Image classification data set "merged_dataset" (Paddycure/Paddycure on GitHub). Class labels (4): brown spot, healthy, hispa, leaf blast.

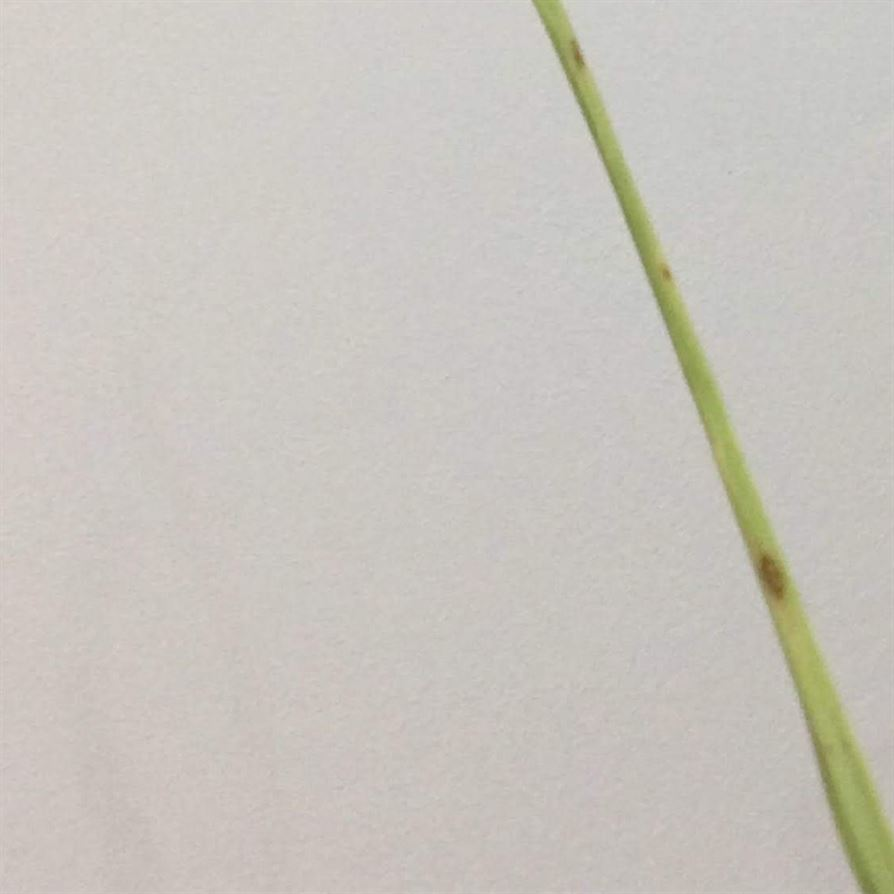
Label: leaf blast

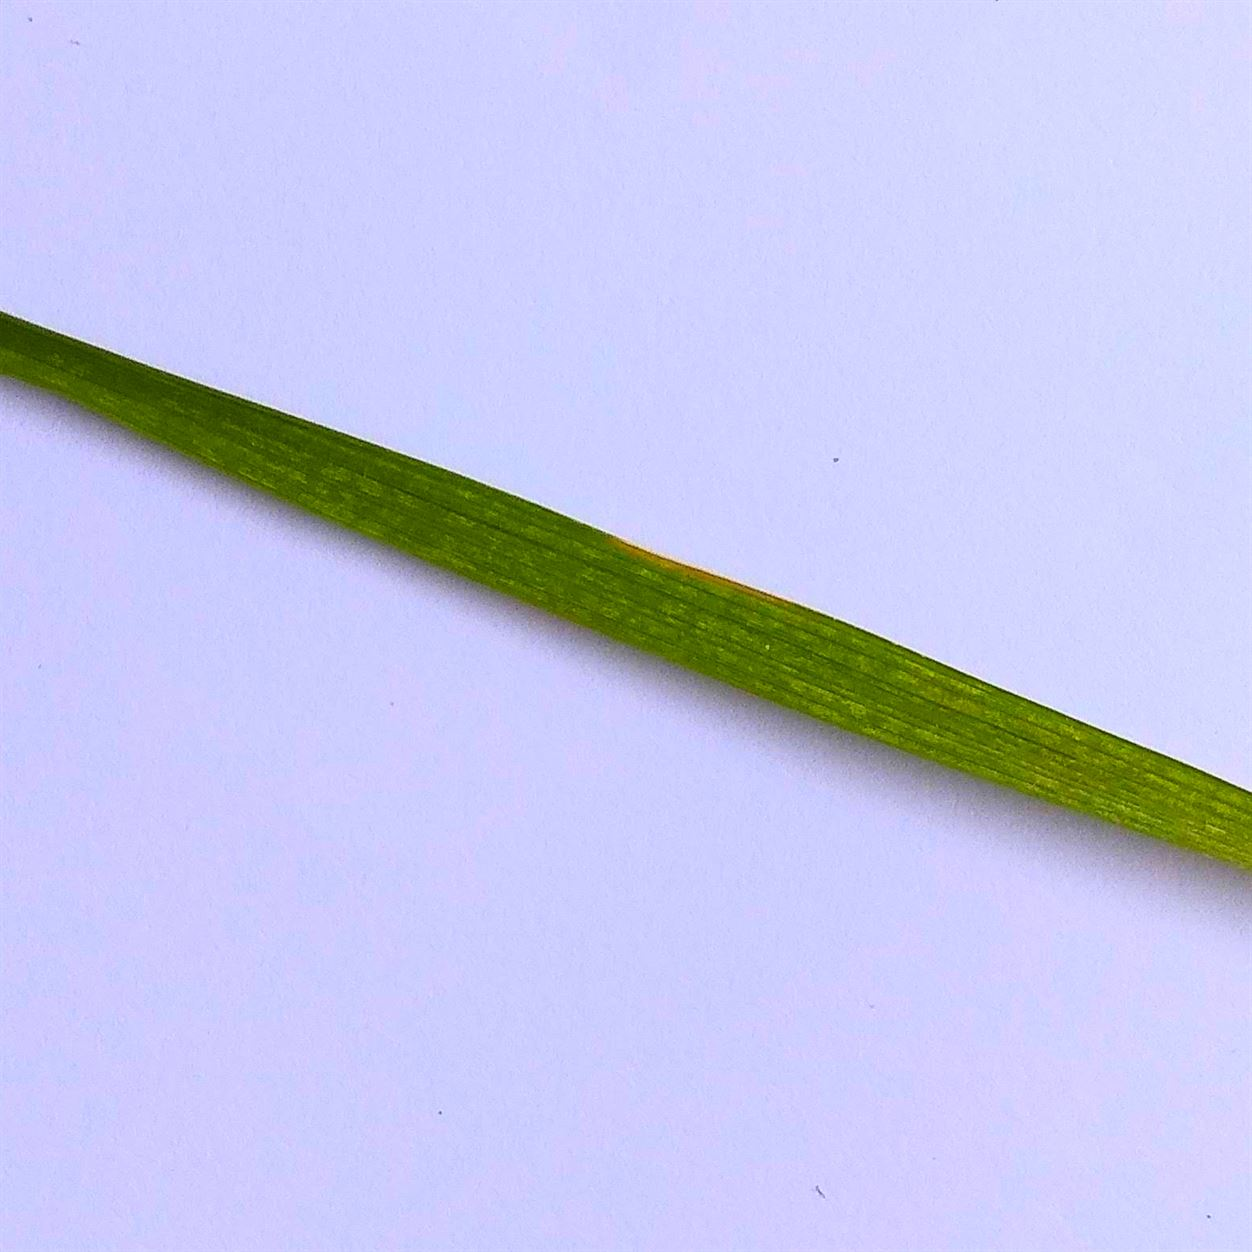
Label: healthy

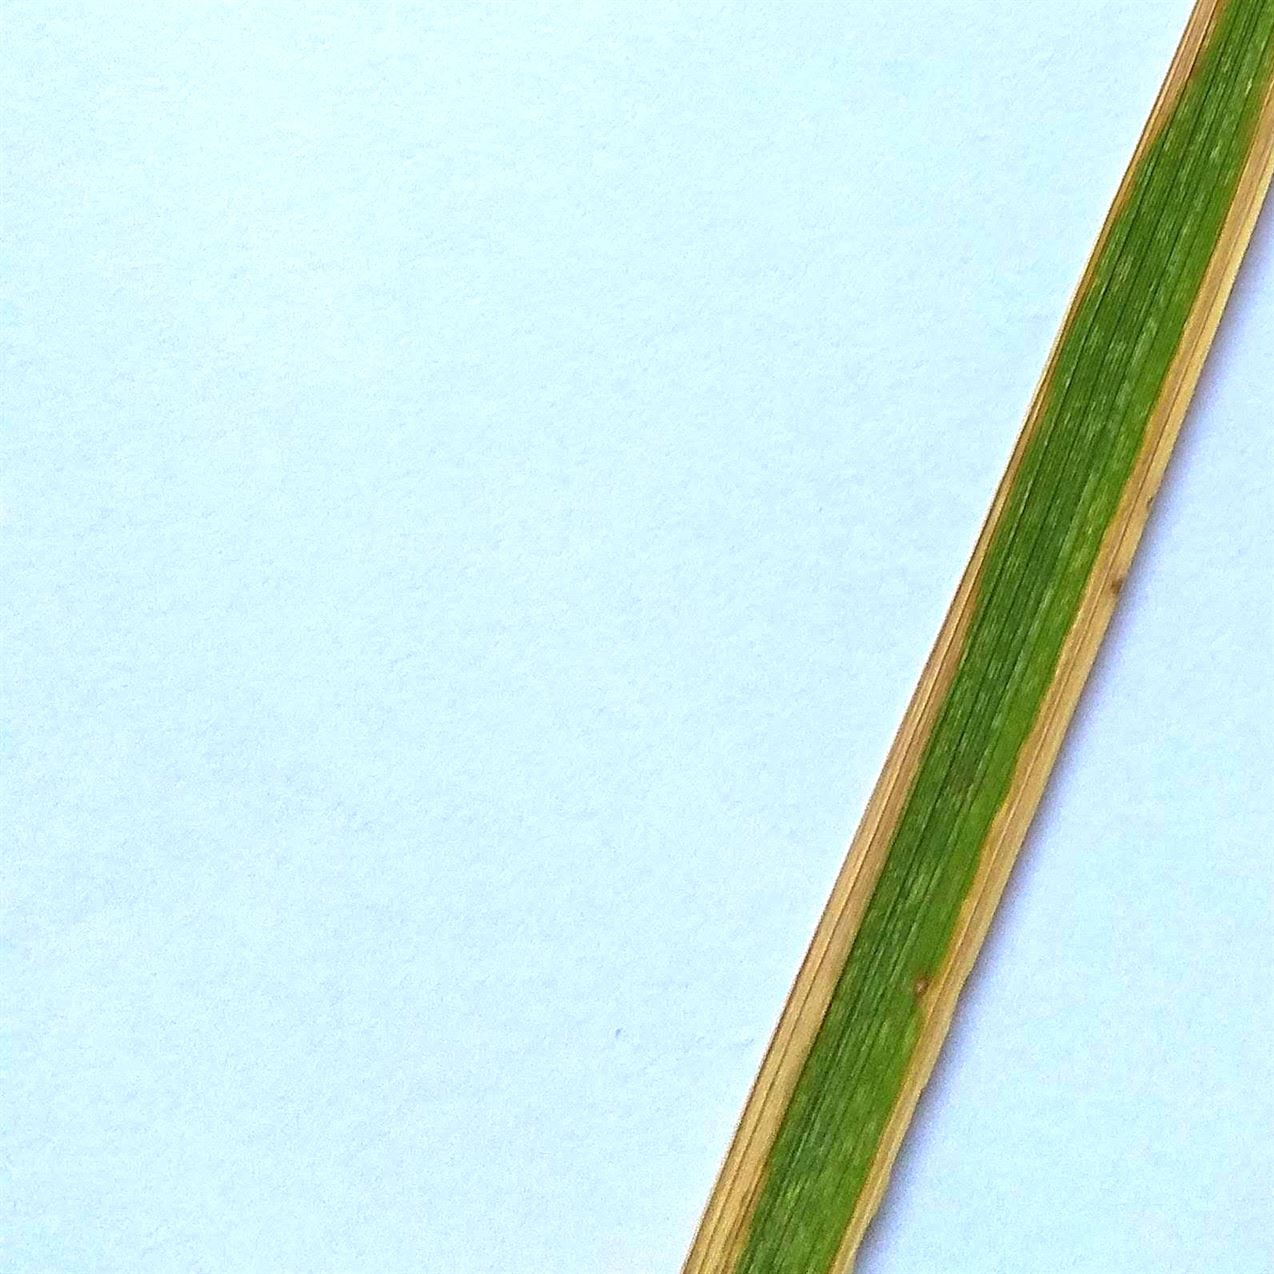
Label: brown spot

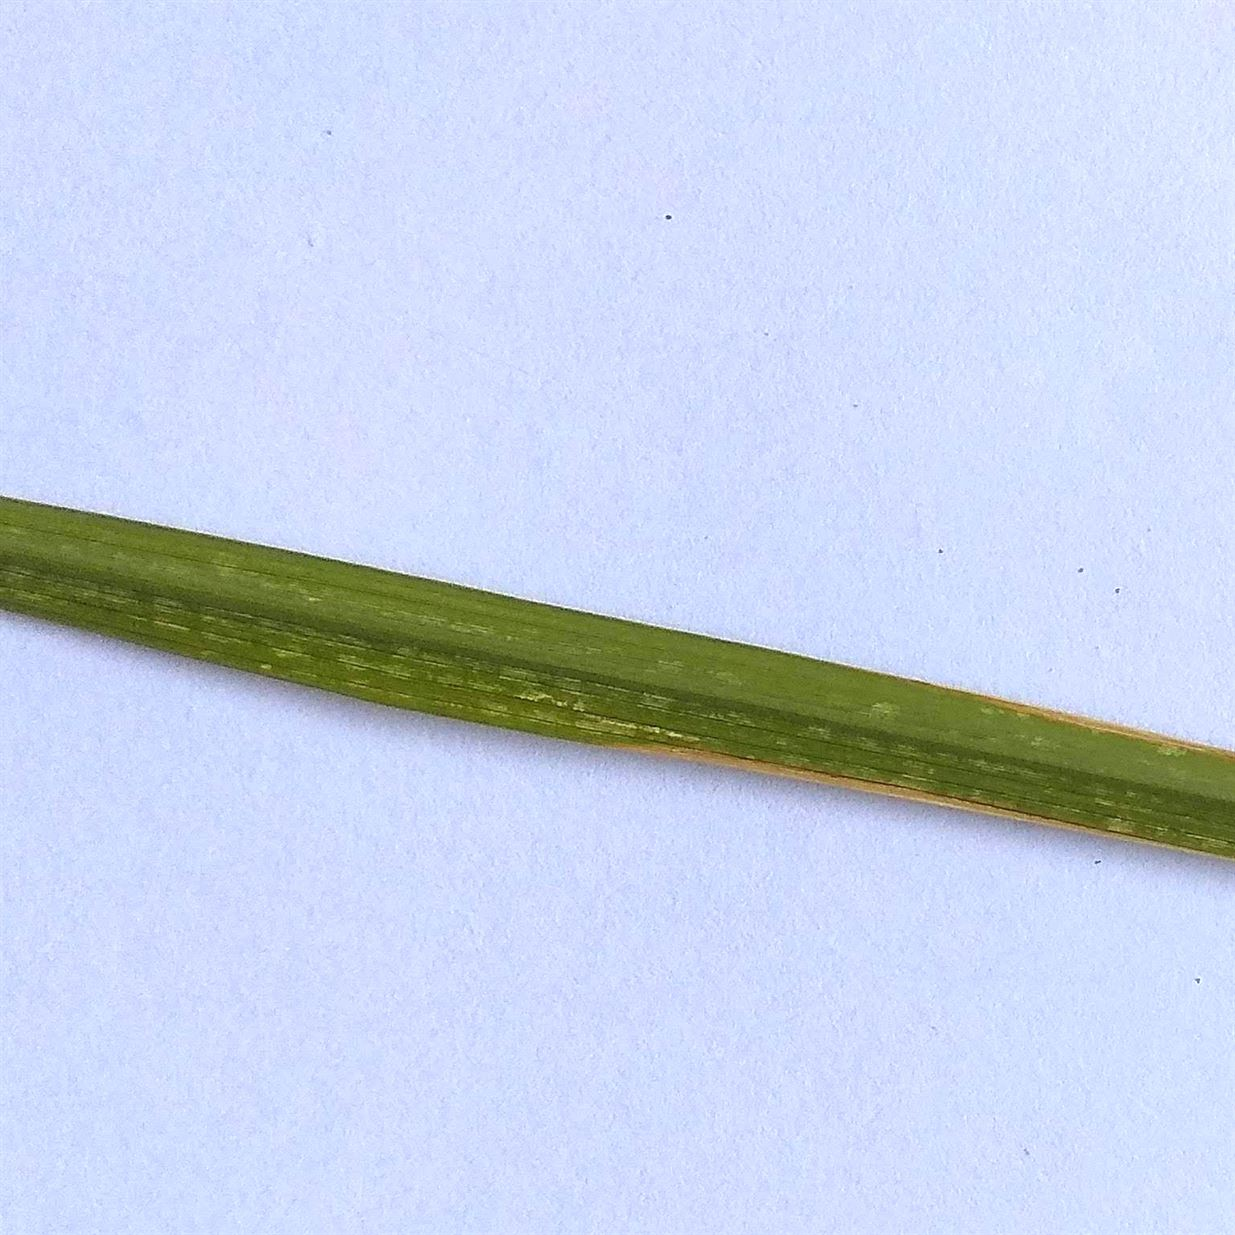
Label: hispa

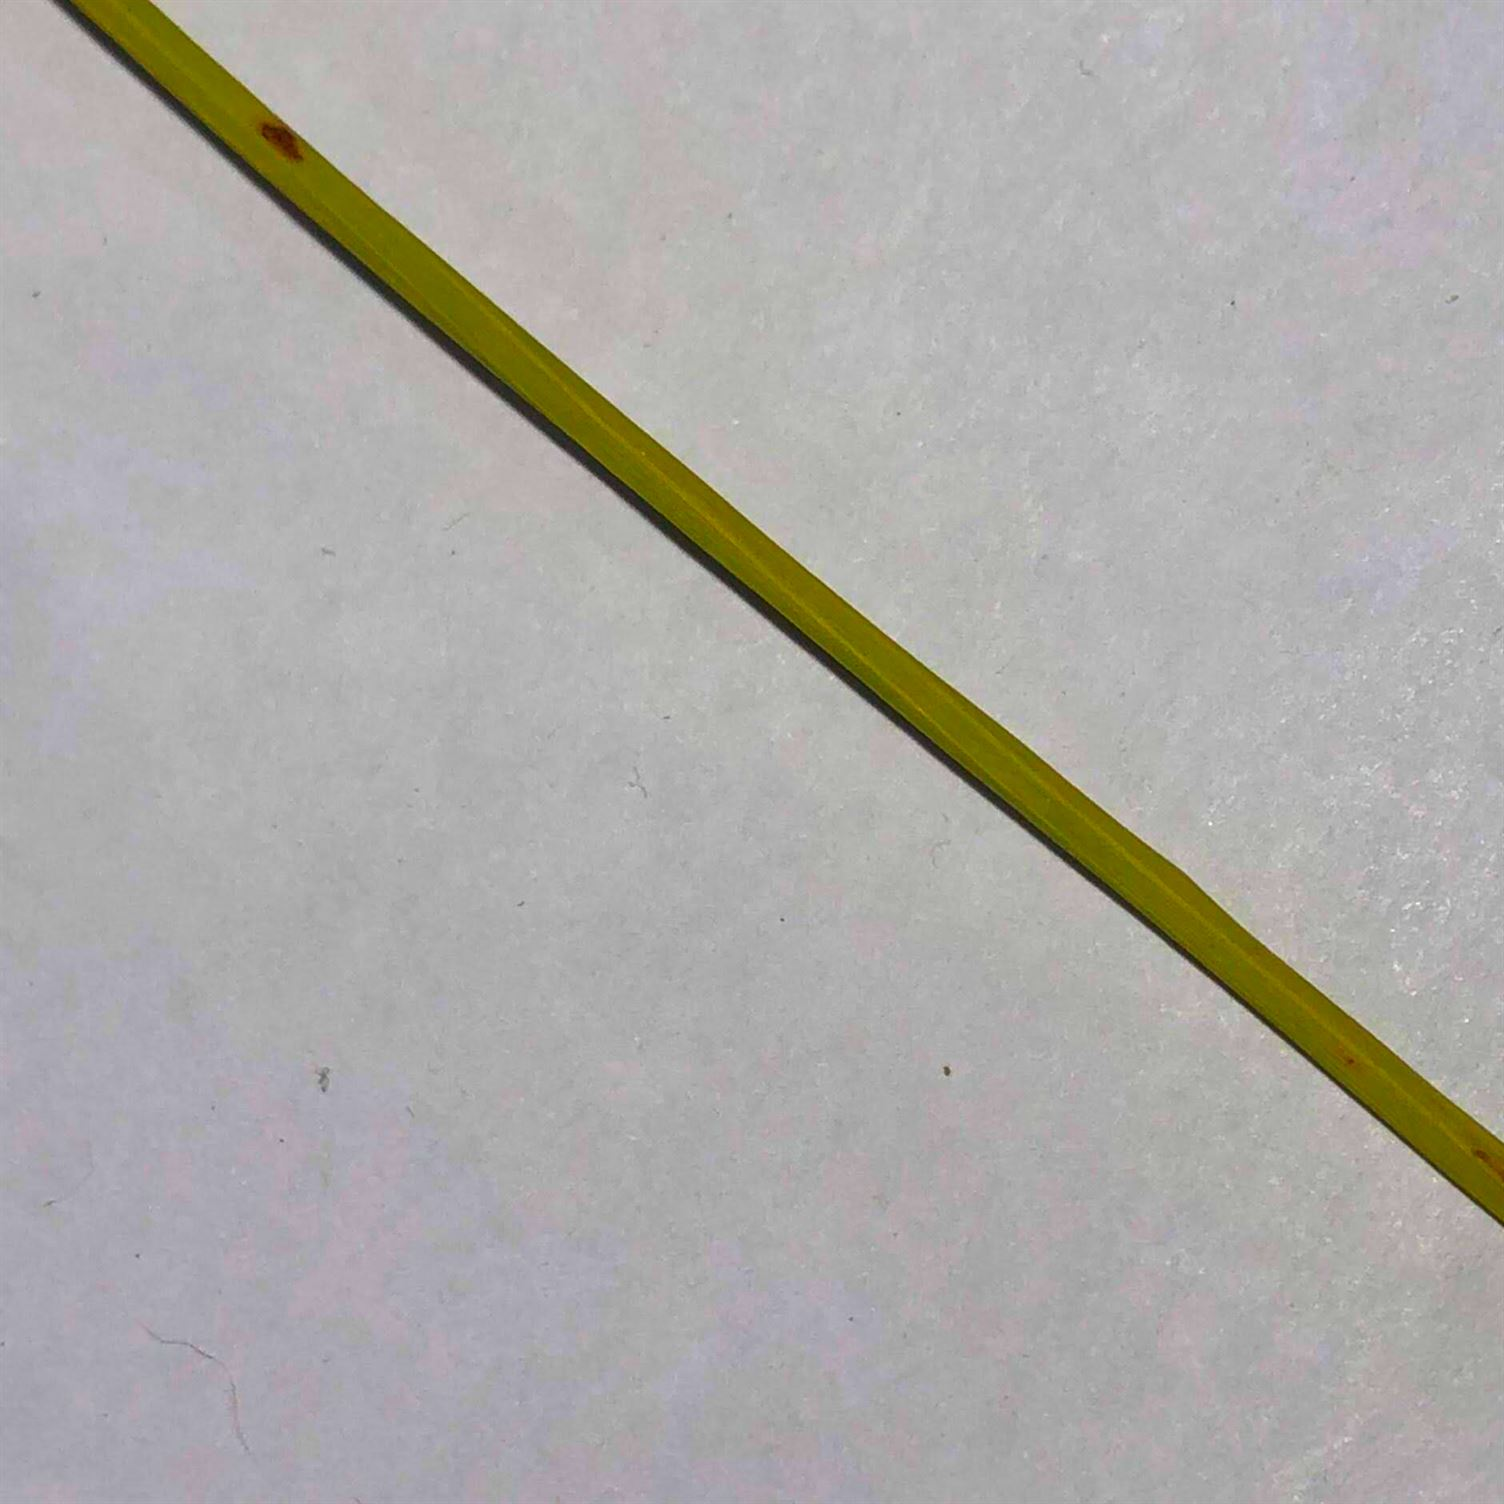
Label: leaf blast

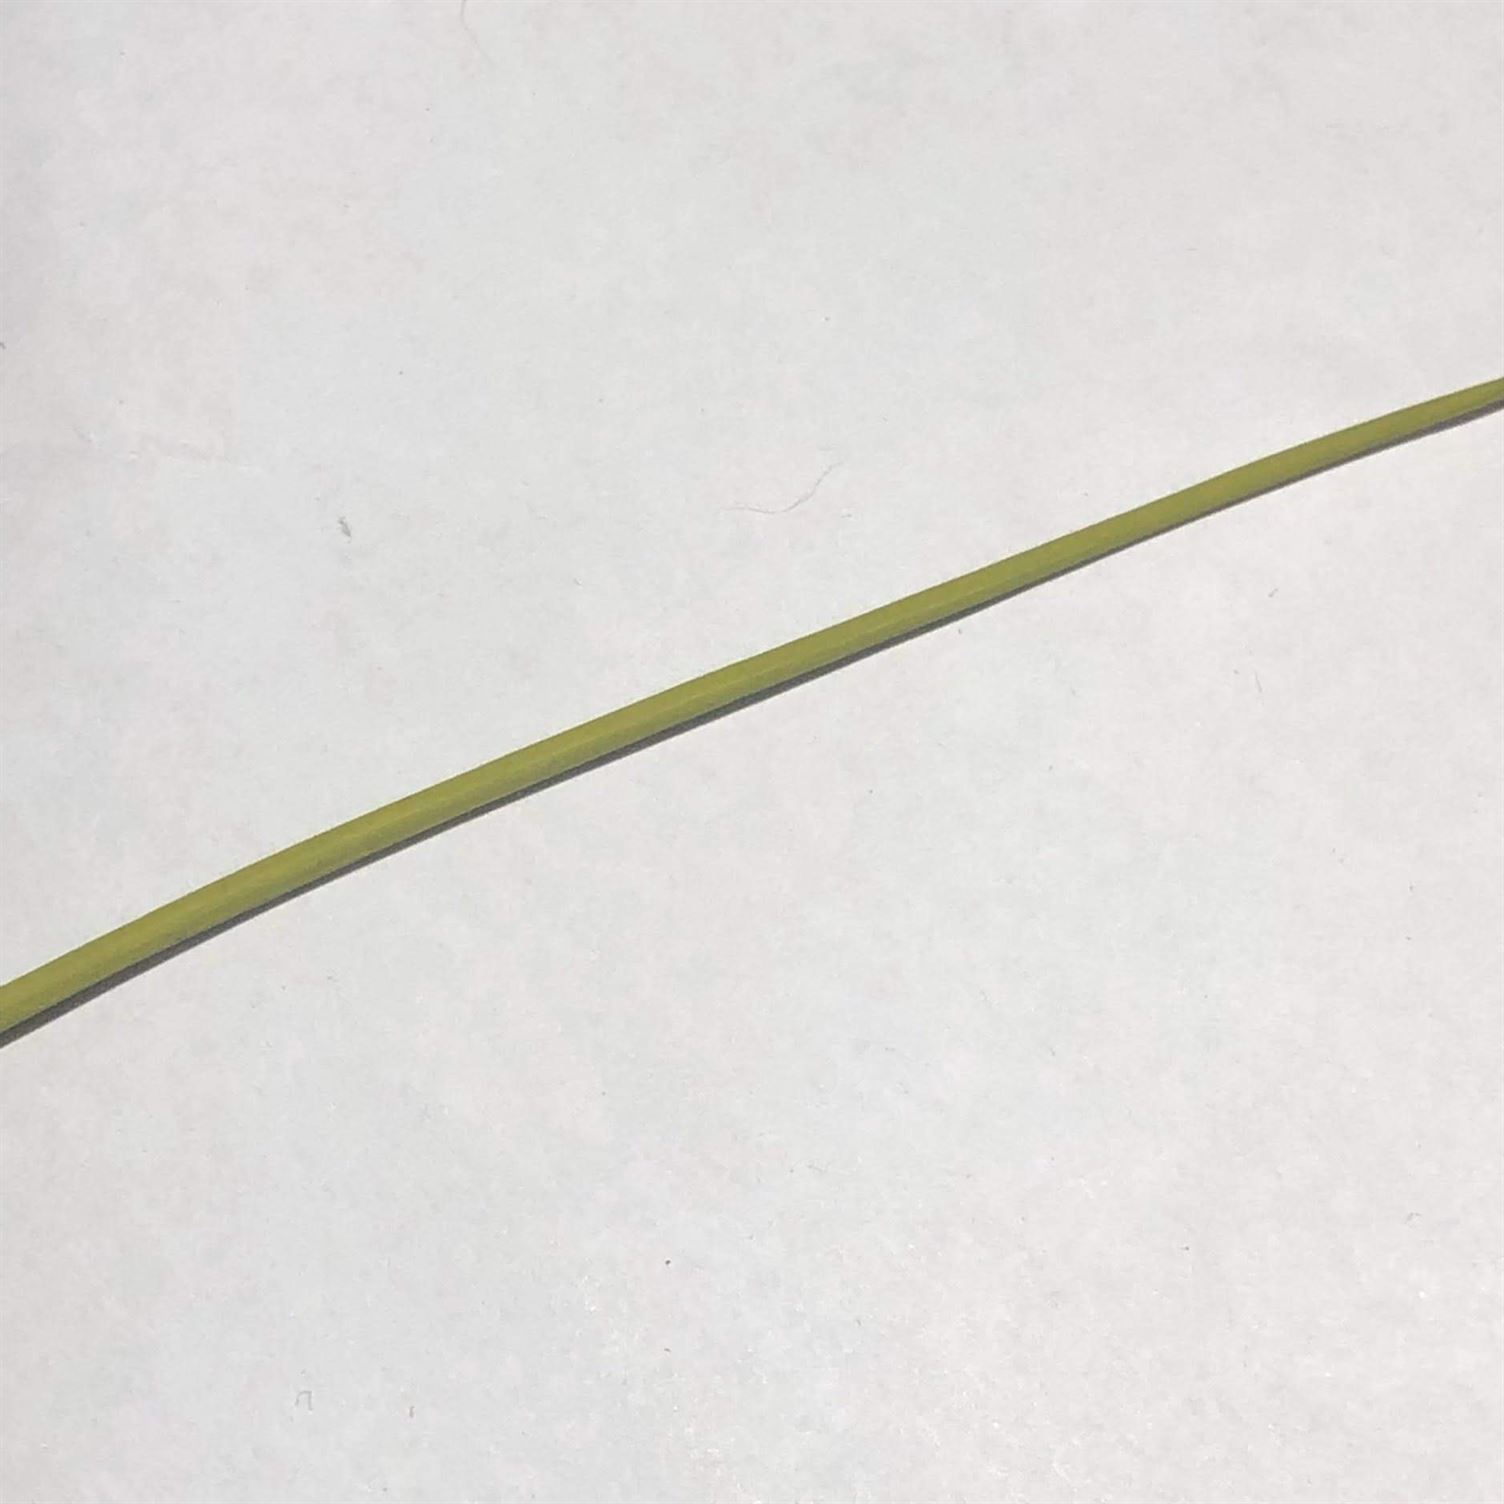
Label: healthy
